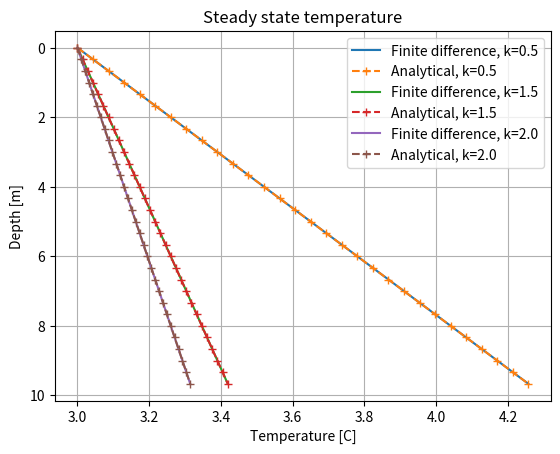

The matplotlib source for this figure:
#!/usr/bin/env python

# 1D steady-state heat equation
# There are no thermal transients and no advection. k is constant.
# Solution to eq. 19
# Compares it to an analytical solution

# Import modules
import numpy
import matplotlib.pyplot

# Init grids
N = 30           # no of z-cells
z_max = 10.0     # max depth of z
dz = z_max/N     # cell width
z = numpy.arange(N)*dz # cell depths [m]
T = numpy.empty(N)     # cell temperatures [K]

# Initialize figure
fig = matplotlib.pyplot.figure(1)
ax = fig.add_subplot(111)
ax.grid(True)

# thermal conductivity
for k in [0.5, 1.5, 2.0]:
    # Physical parameters
    A = numpy.ones(N)*1e-6     # cell heat production values [W/m^3], try to change this

    # Boundary conditions
    T_s = 273.15 + 3.0 # surface temperature
    q_b = -0.065       # heat flux (neg. when upwards)

    # Construct diagonals to the coefficient matrix
    M = numpy.diag(numpy.ones(N)*-2, 0)     # main diagonal
    M = M + numpy.diag(numpy.ones(N-1), 1)  # upper diagonal
    M = M + numpy.diag(numpy.ones(N-1), -1) # lower diagonal
    # enforce BCs
    M[0,0] = 1; M[0,1] = 0          # const. val
    M[-1,-1] = 1; M[-1,-2] = -1     # const. flux

    # Construct the vector of known terms
    p = -A * dz**2 / k
    p[0] = T_s
    p[-1] = -q_b * dz/k

    # The temperature (T) is the vector of unknowns, and can be solved
    T = numpy.dot(numpy.linalg.inv(M),p)    # numpy does element-wise multiplication with * operator

    # Calculate the analytical solution for T to check the result
    # The analytical solution is equal to:
    #   import sympy
    #   T, z, A, k, c1, c2 = sympy.symbols('T z A k c1 c2')
    #   sympy.integrate(sympy.integrate(-A/k, z) + c1, z) + c2
    #   => -A*z**2/(2*k) + c1*z + c2
    # c2 is the temperature at z=0, i.e. T_s.
    # c1 is equal to the gradient at z=z_max, i.e. q_b/-k + A*z/k
    T_a = -A/(2*k) * z**2 + (-q_b/k + A*z/k)*z + T_s

    # plot z and T
    ax.plot(T-273.15, z, '-', label='Finite difference, k=' + str(k))
    ax.plot(T_a-273.15, z, '+--', label='Analytical, k=' + str(k))

ax.legend()
ax.set_ylim(ax.get_ylim()[::-1]) # flip y axis
#ax.set_xlabel('Temperature [K]')
ax.set_xlabel('Temperature [C]')
ax.set_ylabel('Depth [m]')
ax.set_title('Steady state temperature')
fig.show()

